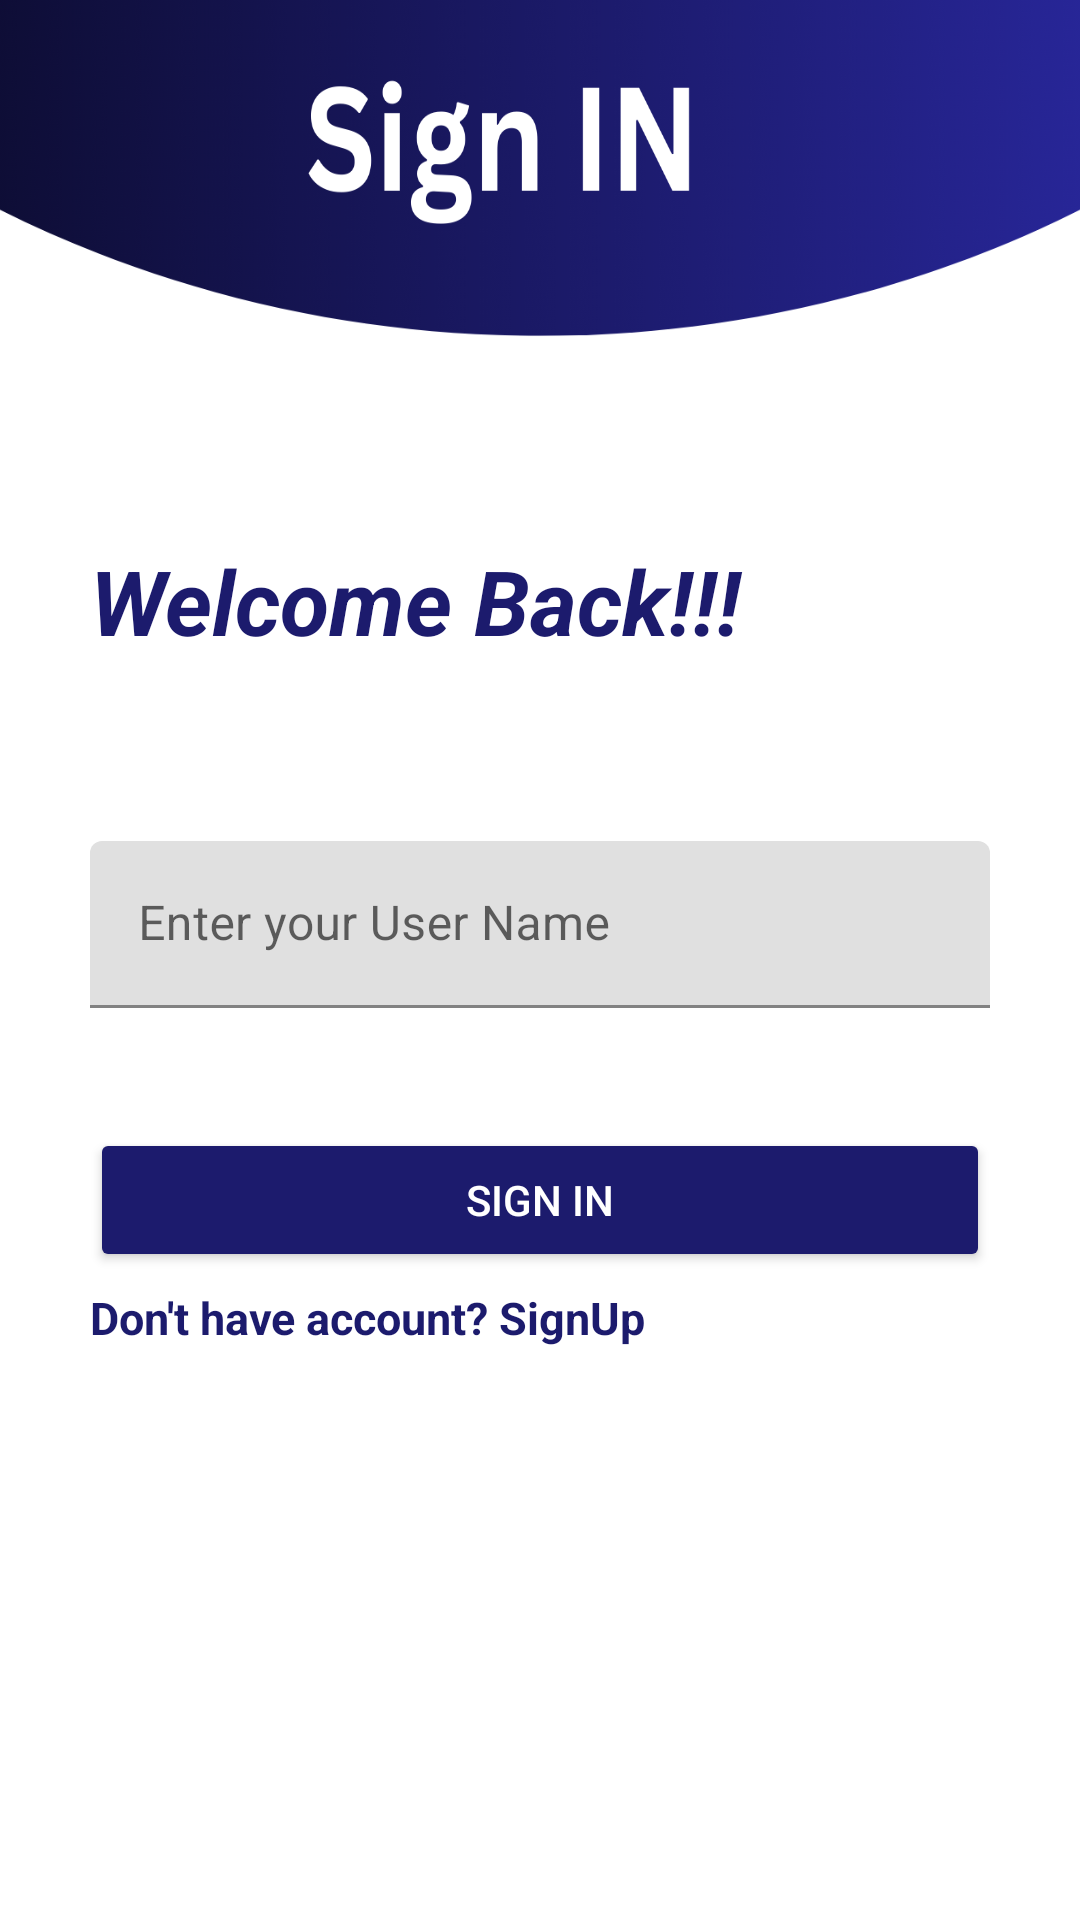

This screen was rendered from an Android layout file. Write that file and the resources it references.
<!-- AndroidManifest.xml: application theme Theme.TraineeeZ -->
<!-- res/layout/activity_sign_in.xml -->
<?xml version="1.0" encoding="utf-8"?>
<LinearLayout xmlns:android="http://schemas.android.com/apk/res/android"
    xmlns:app="http://schemas.android.com/apk/res-auto"
    xmlns:tools="http://schemas.android.com/tools"
    android:layout_width="match_parent"
    android:orientation="vertical"
    android:background="@drawable/signin"
    android:layout_height="match_parent"
    tools:context=".SignIN">


    <TextView
        android:id="@+id/textView"
        android:layout_width="300dp"
        android:layout_height="wrap_content"
        android:layout_gravity="center"
        android:layout_marginTop="180dp"
        android:text="@string/welcome_back"
        android:textColor="@color/darkblue"
        android:textSize="30sp"
        android:textStyle="bold|italic"
        tools:ignore="TextSizeCheck" />

    <com.google.android.material.textfield.TextInputLayout
        android:layout_width="300dp"
        android:layout_height="wrap_content"
        app:startIconDrawable="@drawable/baseline_person_outline_24"
        app:boxStrokeColor="@color/darkblue"
        android:layout_gravity="center"
        android:layout_marginTop="60dp"
        android:layout_marginBottom="10dp"

        app:helperTextTextColor="@color/darkblue"
        app:hintTextColor="@color/darkblue">


        <com.google.android.material.textfield.TextInputEditText
            android:layout_width="match_parent"
            android:layout_height="wrap_content"
            android:textStyle="normal"
            android:id="@+id/UserNameEditText"
            android:textColorHint="@color/white"
            android:hint="@string/enter_your_user_name" />


    </com.google.android.material.textfield.TextInputLayout>


    <Button
        android:id="@+id/btnSignin"
        android:layout_width="300dp"
        android:layout_height="wrap_content"
        android:layout_marginTop="30dp"
        android:backgroundTint="@color/darkblue"
        android:layout_gravity="center"
        android:text="@string/sign_in"
        android:textColor="@color/white"
        tools:ignore="UnusedAttribute" />

    <TextView
        android:id="@+id/tvtosignup"
        android:layout_width="300dp"
        android:layout_height="wrap_content"
        android:layout_gravity="center"
        android:layout_margin="5dp"
        android:layout_marginTop="0dp"
        android:background="@color/white"
        android:text="@string/don_t_have_account_signup"
        android:textColor="@color/darkblue"
        android:textSize="15dp"
        android:textStyle="bold"
        tools:ignore="TextSizeCheck" />


</LinearLayout>
<!-- resources referenced by this layout -->
<resources>
  <color name="darkblue">#1C1B6D</color>
  <color name="white">#FFFFFFFF</color>
  <!-- drawable signin: png bitmap (drawable, 163256 bytes) -->
  <string name="don_t_have_account_signup">Don\'t have account? SignUp</string>
  <string name="enter_your_user_name">Enter your User Name</string>
  <string name="sign_in">SIGN IN</string>
  <string name="welcome_back">Welcome Back!!!</string>
  <style name="Theme.TraineeeZ" parent="Theme.MaterialComponents.DayNight.NoActionBar">
          
          <item name="colorPrimary">@color/purple_500</item>
          <item name="colorPrimaryVariant">@color/purple_700</item>
          <item name="colorOnPrimary">@color/white</item>
          
          <item name="colorSecondary">@color/teal_200</item>
          <item name="colorSecondaryVariant">@color/teal_700</item>
          <item name="colorOnSecondary">@color/black</item>
          
          <item name="android:statusBarColor" tools:targetApi="21">?attr/colorPrimaryVariant</item>
          
      </style>
  <color name="purple_500">#FF6200EE</color>
  <color name="purple_700">#FF3700B3</color>
  <color name="teal_200">#FF03DAC5</color>
  <color name="teal_700">#FF018786</color>
  <color name="black">#FF000000</color>
</resources>
